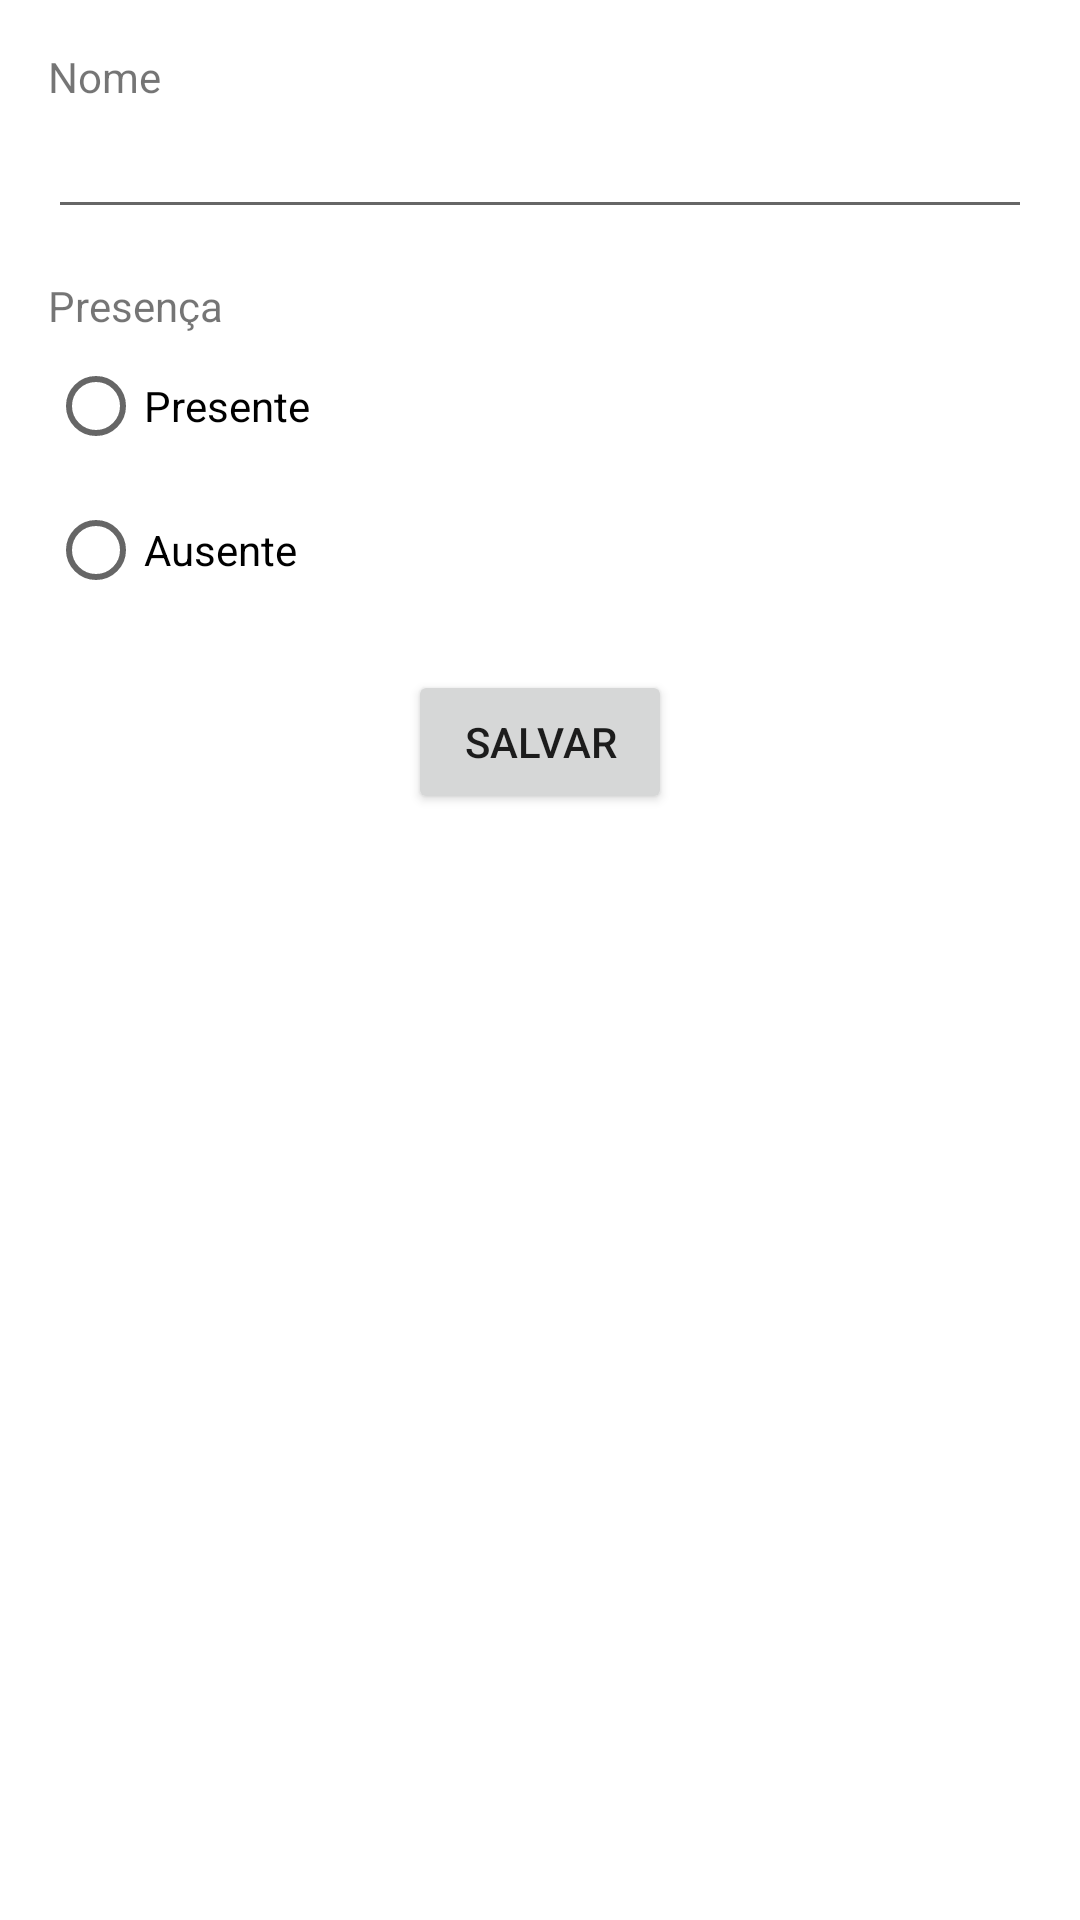

Here is an Android app screen rendered from its layout file. Give the layout XML and the strings, colors and styles it references.
<!-- AndroidManifest.xml: application theme Theme.Drawer -->
<!-- res/layout/activity_guest_form.xml -->
<?xml version="1.0" encoding="utf-8"?>
<androidx.constraintlayout.widget.ConstraintLayout xmlns:android="http://schemas.android.com/apk/res/android"
    xmlns:app="http://schemas.android.com/apk/res-auto"
    xmlns:tools="http://schemas.android.com/tools"
    android:layout_width="match_parent"
    android:layout_height="match_parent"
    android:padding="16dp"
    tools:context=".view.AllGuestsFragment">

    <TextView
        android:id="@+id/text_name"
        android:layout_width="0dp"
        android:layout_height="wrap_content"
        android:text="Nome"
        app:layout_constraintEnd_toEndOf="parent"
        app:layout_constraintStart_toStartOf="parent"
        app:layout_constraintTop_toTopOf="parent" />

    <EditText
        android:id="@+id/editText_name"
        android:layout_width="0dp"
        android:layout_height="wrap_content"
        app:layout_constraintEnd_toEndOf="parent"
        app:layout_constraintStart_toStartOf="parent"
        app:layout_constraintTop_toBottomOf="@id/text_name" />

    <TextView
        android:id="@+id/text_present"
        android:layout_width="0dp"
        android:layout_height="wrap_content"
        android:layout_marginTop="16dp"
        android:text="Presença"
        app:layout_constraintEnd_toEndOf="parent"
        app:layout_constraintStart_toStartOf="parent"
        app:layout_constraintTop_toBottomOf="@id/editText_name" />

    <RadioGroup
        android:id="@+id/radio_confirmation"
        android:layout_width="wrap_content"
        android:layout_height="wrap_content"
        app:layout_constraintStart_toStartOf="parent"
        app:layout_constraintTop_toBottomOf="@id/text_present">

        <RadioButton
            android:id="@+id/radio_present"
            android:layout_width="wrap_content"
            android:layout_height="wrap_content"
            android:text="Presente"
            app:layout_constraintStart_toStartOf="parent"
            app:layout_constraintTop_toBottomOf="@id/text_present" />


        <RadioButton
            android:id="@+id/radio_absent"
            android:layout_width="wrap_content"
            android:layout_height="wrap_content"
            android:text="Ausente"
            app:layout_constraintStart_toStartOf="parent"
            app:layout_constraintTop_toBottomOf="@id/radio_present" />
    </RadioGroup>

    <Button
        android:id="@+id/botton_save"
        android:layout_width="wrap_content"
        android:layout_height="wrap_content"
        android:layout_marginTop="16dp"
        android:text="Salvar"
        app:layout_constraintEnd_toEndOf="parent"
        app:layout_constraintStart_toStartOf="parent"
        app:layout_constraintTop_toBottomOf="@id/radio_confirmation" />

</androidx.constraintlayout.widget.ConstraintLayout>
<!-- resources referenced by this layout -->
<resources>
  <style name="Theme.Drawer" parent="Theme.MaterialComponents.DayNight.DarkActionBar">
          
          <item name="colorPrimary">@color/purple_500</item>
          <item name="colorPrimaryVariant">@color/purple_700</item>
          <item name="colorOnPrimary">@color/white</item>
          
          <item name="colorSecondary">@color/teal_200</item>
          <item name="colorSecondaryVariant">@color/teal_700</item>
          <item name="colorOnSecondary">@color/black</item>
          
          <item name="android:statusBarColor">?attr/colorPrimaryVariant</item>
          
      </style>
  <!-- not gathered from this repository: default colours our renderer supplied (Android Studio template values) -->
  <color name="purple_500">#FF6200EE</color>
  <color name="purple_700">#FF3700B3</color>
  <color name="teal_200">#FF03DAC5</color>
  <color name="teal_700">#FF018786</color>
  <color name="black">#FF000000</color>
  <color name="white">#FFFFFFFF</color>
</resources>
